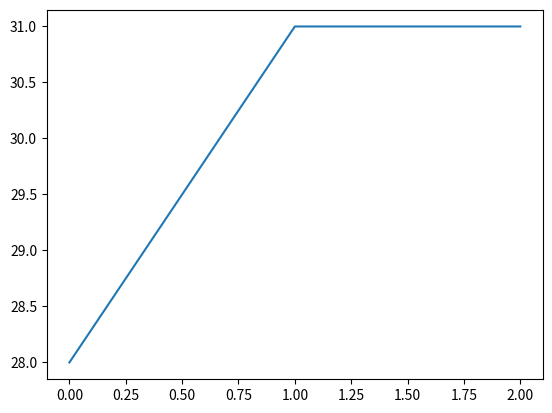

Generate this figure with matplotlib:
import numpy as np
import matplotlib.pyplot as plt

# Circular shift function
def circ_shift(x, m):
    n = len(x)  
    m = m % n   
    y = x[n-m:] + x[:n-m] 
    return y  

def cir_conv(x1, x2):
    N = len(x1)
    
    # Time-reverse x2
    x2_rev = x2[::-1]
    
  
    y = np.zeros(N)
    
  
    for n in range(N):
        shifted_x2 = circ_shift(x2_rev, n)  
        y[n] = sum(x1[m] * shifted_x2[m] for m in range(N))
    
    return y

# Example usage
x1 = [1, 2, 3]
x2 = [4, 5, 6]
y = cir_conv(x1, x2)
print(y) 
plt.plot(y)
plt.show() 

